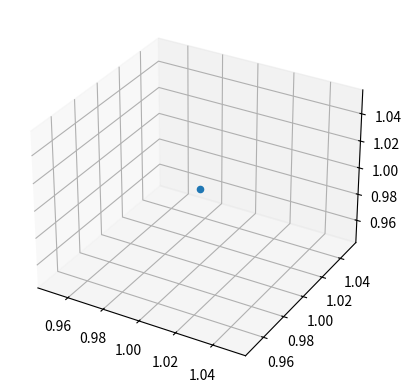

Reproduce this figure in Python.
import matplotlib.pyplot as plt
import numpy as np

fig = plt.figure()
ax = plt.axes(projection='3d')

x = 1
y = 1
z = 1

ax.scatter(x, y, z)

plt.show()
